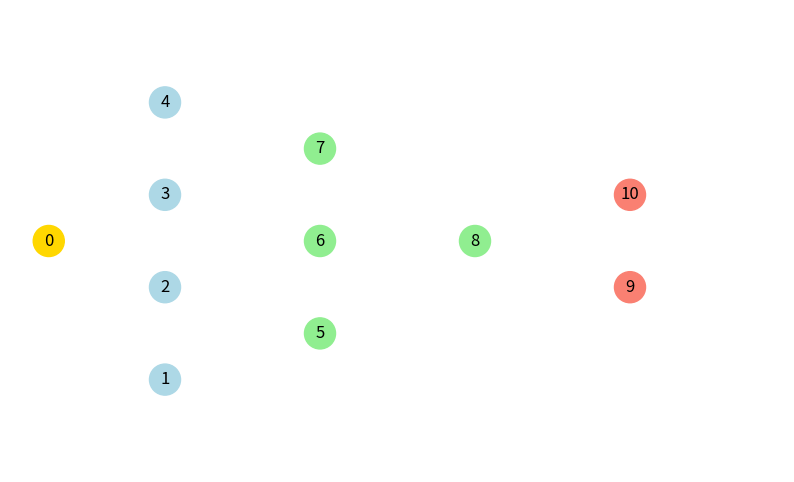

Generate this figure with matplotlib:
import numpy as np
import random
import matplotlib.pyplot as plt
import matplotlib.animation as animation
import networkx as nx
import matplotlib.cm as cm

def get_player_positions():
    return {
        0: (5, 50),
        1: (20, 20), 2: (20, 40), 3: (20, 60), 4: (20, 80),
        5: (40, 30), 6: (40, 50), 7: (40, 70), 8: (60, 50),
        9: (80, 40), 10: (80, 60)
    }

def build_distance_matrix(coords):
    N = len(coords)
    d = np.zeros((N, N))
    for i in range(N):
        for j in range(N):
            if i != j:
                xi, yi = coords[i]
                xj, yj = coords[j]
                d[i, j] = np.hypot(xi - xj, yi - yj)
    return d

def build_success_prob_matrix(coords, beta=0.05):
    d = build_distance_matrix(coords)
    S = np.exp(-beta * d)
    np.fill_diagonal(S, 0)
    return S

def position_map():
    return ['GK', 'D', 'D', 'D', 'D', 'M', 'M', 'M', 'M', 'F', 'F']

def build_initial_pheromone(positions, alpha_map, epsilon=0.01):
    N = len(positions)
    T = np.zeros((N, N))
    for i in range(N):
        for j in range(N):
            if i != j:
                pi, pj = positions[i], positions[j]
                base = alpha_map.get((pi, pj), 0.1)
                T[i, j] = base + epsilon * random.random()
    return T

def normalize_row(row):
    total = np.sum(row)
    return row / total if total > 1e-12 else row

class AnimatedSoccerPassingSim:
    def __init__(self, num_steps=500, rho=0.2, beta=0.0005,
                 delta=0.5, exploration=0.2, seed=42):
        random.seed(seed)
        np.random.seed(seed)

        self.N = 11
        self.coords = get_player_positions()
        self.positions = position_map()
        self.S = build_success_prob_matrix(self.coords, beta)

        self.alpha_map = {
            ('GK','D'): 5.0, ('GK','M'): 2.0, ('GK','F'): 0.5,
            ('D','GK'): 1.0, ('D','D'): 2.0, ('D','M'): 4.0, ('D','F'): 1.5,
            ('M','GK'): 0.5, ('M','D'): 2.0, ('M','M'): 3.0, ('M','F'): 3.0,
            ('F','GK'): 0.2, ('F','D'): 1.0, ('F','M'): 2.0, ('F','F'): 2.0,
        }
        self.T = build_initial_pheromone(self.positions, self.alpha_map)
        self.A = np.zeros((self.N, self.N), dtype=int)
        self.current_holder = 6
        self.rho = rho
        self.delta = delta
        self.exploration = exploration
        self.num_steps = num_steps
        self.history = []

    def simulate_step(self):
        self.T *= (1 - self.rho)
        row = self.T[self.current_holder, :] + self.exploration
        row[self.current_holder] = 0.0
        probs = normalize_row(row)

        j = np.random.choice(self.N, p=probs)
        success = (np.random.rand() < self.S[self.current_holder, j])

        if success:
            old_weight = self.A[self.current_holder, j]
            self.history.append((self.current_holder, j, True, old_weight))
            self.A[self.current_holder, j] += 1
            self.T[self.current_holder, j] += self.delta
            self.current_holder = j
        else:
            self.history.append((self.current_holder, j, False, None))
            eligible = [k for k in range(self.N) if k != self.current_holder]
            self.current_holder = random.choice(eligible)

    def run(self):
        for _ in range(self.num_steps):
            self.simulate_step()
        self.subframes = self._create_subhistory()

    def _create_subhistory(self, num_subframes=10):
        frames = []
        for (i, j, success, old_weight) in self.history:
            xi, yi = self.coords[i]
            xj, yj = self.coords[j] if success else self.coords[j]
            for sub in range(num_subframes):
                frac = sub / float(num_subframes - 1)
                x_curr = xi + frac * (xj - xi)
                y_curr = yi + frac * (yj - yi)
                if success and sub == num_subframes - 1:
                    frames.append((x_curr, y_curr, (i, j, old_weight)))
                elif (not success) and sub == num_subframes - 1:
                    frames.append((x_curr, y_curr, None))
                else:
                    frames.append((x_curr, y_curr, None))
        return frames

    def animate(self):
        self.G = nx.DiGraph()
        self.G.add_nodes_from(range(self.N))
        pos = self.coords
        node_colors = ['gold' if p == 'GK' else 'lightblue' if p == 'D' else 'lightgreen' if p == 'M' else 'salmon' for p in self.positions]

        fig, ax = plt.subplots(figsize=(10, 6))
        ax.set_facecolor('palegreen')
        ax.set_xlim(0, 100)
        ax.set_ylim(0, 100)
        ax.axis('off')

        nx.draw_networkx_nodes(self.G, pos, node_color=node_colors, node_size=500, ax=ax)
        nx.draw_networkx_labels(self.G, pos, labels={i: i for i in range(self.N)}, ax=ax)
        ball_marker, = ax.plot([], [], 'ro', markersize=12)
        edge_artists = {}

        def update(frame_idx):
            if frame_idx >= len(self.subframes):
                return
            x_curr, y_curr, edge_info = self.subframes[frame_idx]
            ball_marker.set_data([x_curr], [y_curr])
            if edge_info is not None:
                i, j, old_weight = edge_info
                if old_weight is None:
                    return
                norm_w = min(old_weight / 10.0, 1.0)
                color_intensity = cm.Greens(0.2 + 0.7 * norm_w)
                width = 0.5 + 3.5 * norm_w
                self.G.add_edge(i, j)
                if (i, j) not in edge_artists:
                    edge = nx.draw_networkx_edges(
                        self.G, pos, edgelist=[(i, j)],
                        width=width, edge_color=[color_intensity],
                        ax=ax, arrows=True, connectionstyle='arc3,rad=0.1')
                    edge_artists[(i, j)] = edge[0]
                else:
                    edge_artists[(i, j)].set_color(color_intensity)
                    edge_artists[(i, j)].set_linewidth(width)

        ani = animation.FuncAnimation(fig, update, frames=len(self.subframes), interval=50, repeat=False)
        plt.show()

if __name__ == "__main__":
    sim = AnimatedSoccerPassingSim(num_steps=200)
    sim.run()
    sim.animate()
